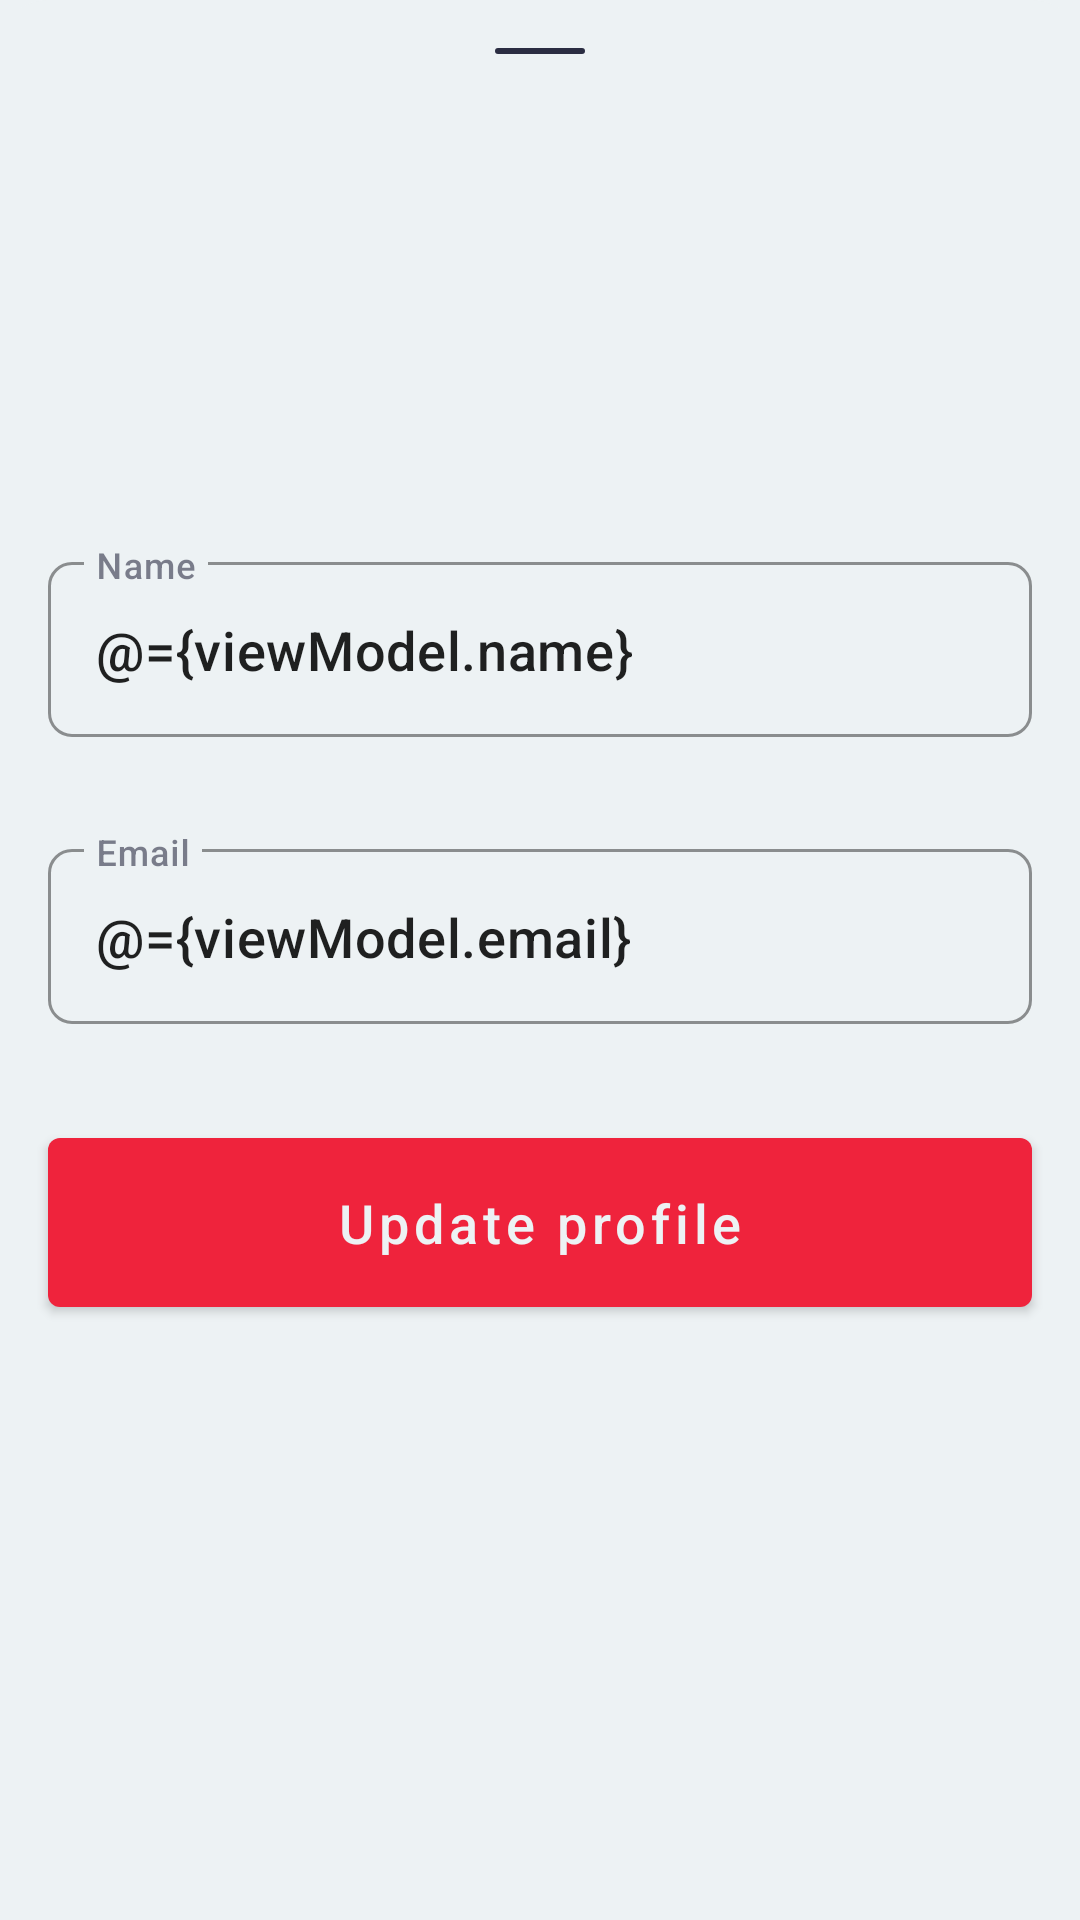

Android layout source for this screen:
<!-- AndroidManifest.xml: application theme Theme.Confy -->
<!-- res/layout/fragment_change_profile.xml -->
<?xml version="1.0" encoding="utf-8"?>

<layout xmlns:tools="http://schemas.android.com/tools"
        xmlns:android="http://schemas.android.com/apk/res/android"
        xmlns:app="http://schemas.android.com/apk/res-auto">

    <data>

        <variable
                name="viewModel"
                type="com.confy.app.user.UserViewModel" />
    </data>

    <LinearLayout
            android:id="@+id/ll"
            android:orientation="vertical"
            android:layout_width="match_parent"
            android:background="@drawable/shape_dialog"
            android:layout_gravity="bottom"
            android:layout_height="wrap_content">

        <View
                android:id="@+id/v_head"
                android:layout_width="30dp"
                android:layout_height="2dp"
                android:layout_gravity="center"
                android:layout_margin="@dimen/spacing_normal"
                android:background="@drawable/shape_v_head" />

        <com.google.android.material.imageview.ShapeableImageView
                android:id="@+id/img"
                android:layout_gravity="center"
                app:shapeAppearance="?shapeAppearanceLargeComponent"
                android:layout_width="100dp"
                android:layout_margin="@dimen/spacing_normal"
                android:layout_height="100dp"
                tools:srcCompat="@tools:sample/avatars" />

        <com.google.android.material.textfield.TextInputLayout
                android:id="@+id/til_name"
                style="@style/OutlinedTextInputLayout"
                android:layout_marginVertical="@dimen/spacing_small"
                app:startIconDrawable="@drawable/ic_round_person_24"
                android:layout_margin="@dimen/spacing_normal"
                android:hint="@string/name"
                android:layout_width="match_parent"
                android:layout_height="wrap_content">

            <com.google.android.material.textfield.TextInputEditText
                    android:id="@+id/et_name"
                    style="@style/TextInputEditText"
                    android:layout_width="match_parent"
                    android:text="@={viewModel.name}"
                    android:inputType="textPersonName|textCapWords|textAutoComplete|textAutoCorrect"
                    android:imeOptions="actionNext"
                    android:layout_height="wrap_content" />

        </com.google.android.material.textfield.TextInputLayout>

        <com.google.android.material.textfield.TextInputLayout
                style="@style/OutlinedTextInputLayout"
                app:startIconDrawable="@drawable/ic_round_email_24"
                android:id="@+id/til_email"
                android:hint="@string/email"
                android:layout_width="match_parent"
                android:layout_margin="@dimen/spacing_normal"
                android:layout_marginVertical="@dimen/spacing_small"
                android:layout_height="wrap_content">

            <com.google.android.material.textfield.TextInputEditText
                    android:id="@+id/et_email"
                    style="@style/TextInputEditText"
                    android:imeOptions="actionNext"
                    android:text="@={viewModel.email}"
                    android:inputType="textEmailAddress|textAutoComplete|textAutoCorrect"
                    android:layout_width="match_parent"
                    android:layout_height="wrap_content" />

        </com.google.android.material.textfield.TextInputLayout>

        <com.google.android.material.button.MaterialButton
                android:layout_width="match_parent"
                style="@style/PrimaryButton"
                android:layout_margin="@dimen/spacing_normal"
                android:text="@string/update_profile"
                android:layout_height="wrap_content" />

    </LinearLayout>
</layout>
<!-- resources referenced by this layout -->
<resources>
  <dimen name="spacing_normal">16dp</dimen>
  <dimen name="spacing_small">8dp</dimen>
  <!-- drawable shape_v_head (drawable) -->
  <?xml version="1.0" encoding="utf-8"?>
  
  <shape xmlns:android="http://schemas.android.com/apk/res/android">
      <corners android:radius="@dimen/spacing_extra_large" />
      <solid android:color="?colorSecondaryVariant" />
  </shape>
  <string name="email">Email</string>
  <string name="name">Name</string>
  <string name="update_profile">Update profile</string>
  <style name="PrimaryButton" parent="Widget.MaterialComponents.Button">
          <item name="android:padding">@dimen/spacing_normal</item>
          <item name="android:textAllCaps">false</item>
          <item name="android:textAppearance">?textAppearanceButton</item>
      </style>
  <style name="TextInputEditText" parent="Widget.AppCompat.EditText">
          <item name="android:textAppearance">?textAppearanceHeadline6</item>
          <item name="android:maxLines">1</item>
      </style>
  <dimen name="spacing_extra_large">36dp</dimen>
  <color name="imperial_red">#FFEF233C</color>
  <color name="amaranth_red">#FFD90429</color>
  <color name="alice_blue">#FFEDF2F4</color>
  <color name="manatee">#FF8D99AE</color>
  <color name="space_cadet">#FF2B2D42</color>
  <style name="TextAppearance.Confy.Headline1" parent="TextAppearance.MaterialComponents.Headline1">
          <item name="android:textSize">28sp</item>
      </style>
  <style name="TextAppearance.Confy.Headline2" parent="TextAppearance.MaterialComponents.Headline2">
          <item name="android:textSize">26sp</item>
      </style>
  <style name="TextAppearance.Confy.Headline3" parent="TextAppearance.MaterialComponents.Headline3">
          <item name="android:textSize">24sp</item>
      </style>
  <style name="TextAppearance.Confy.Headline4" parent="TextAppearance.MaterialComponents.Headline4">
          <item name="android:textSize">22sp</item>
      </style>
  <style name="TextAppearance.Confy.Headline5" parent="TextAppearance.MaterialComponents.Headline5">
          <item name="android:textSize">20sp</item>
      </style>
  <style name="TextAppearance.Confy.Headline6" parent="TextAppearance.MaterialComponents.Headline6">
          <item name="android:textSize">18sp</item>
      </style>
  <style name="TextAppearance.Confy.Subtitle1" parent="TextAppearance.MaterialComponents.Subtitle1">
          <item name="android:textSize">18sp</item>
      </style>
  <style name="TextAppearance.Confy.Subtitle2" parent="TextAppearance.MaterialComponents.Subtitle2">
          <item name="android:textSize">16sp</item>
      </style>
  <style name="TextAppearance.Confy.Body1" parent="TextAppearance.MaterialComponents.Body1">
          <item name="android:textSize">16sp</item>
      </style>
  <style name="TextAppearance.Confy.Body2" parent="TextAppearance.MaterialComponents.Body2">
          <item name="android:textSize">14sp</item>
      </style>
  <style name="TextAppearance.Confy.Button" parent="TextAppearance.MaterialComponents.Button">
          <item name="android:textSize">18sp</item>
      </style>
  <style name="ShapeAppearance.Confy.SmallComponent" parent="ShapeAppearance.MaterialComponents.SmallComponent">
          <item name="cornerFamily">rounded</item>
          <item name="cornerSize">@dimen/spacing_extra_small</item>
      </style>
  <style name="ShapeAppearance.Confy.MediumComponent" parent="ShapeAppearance.MaterialComponents.MediumComponent">
          <item name="cornerFamily">rounded</item>
          <item name="cornerSize">@dimen/spacing_small</item>
      </style>
  <style name="ShapeAppearance.Confy.LargeComponent" parent="ShapeAppearance.MaterialComponents.LargeComponent">
          <item name="cornerFamily">rounded</item>
          <item name="cornerSize">@dimen/spacing_normal</item>
      </style>
  <dimen name="spacing_extra_small">4dp</dimen>
</resources>
